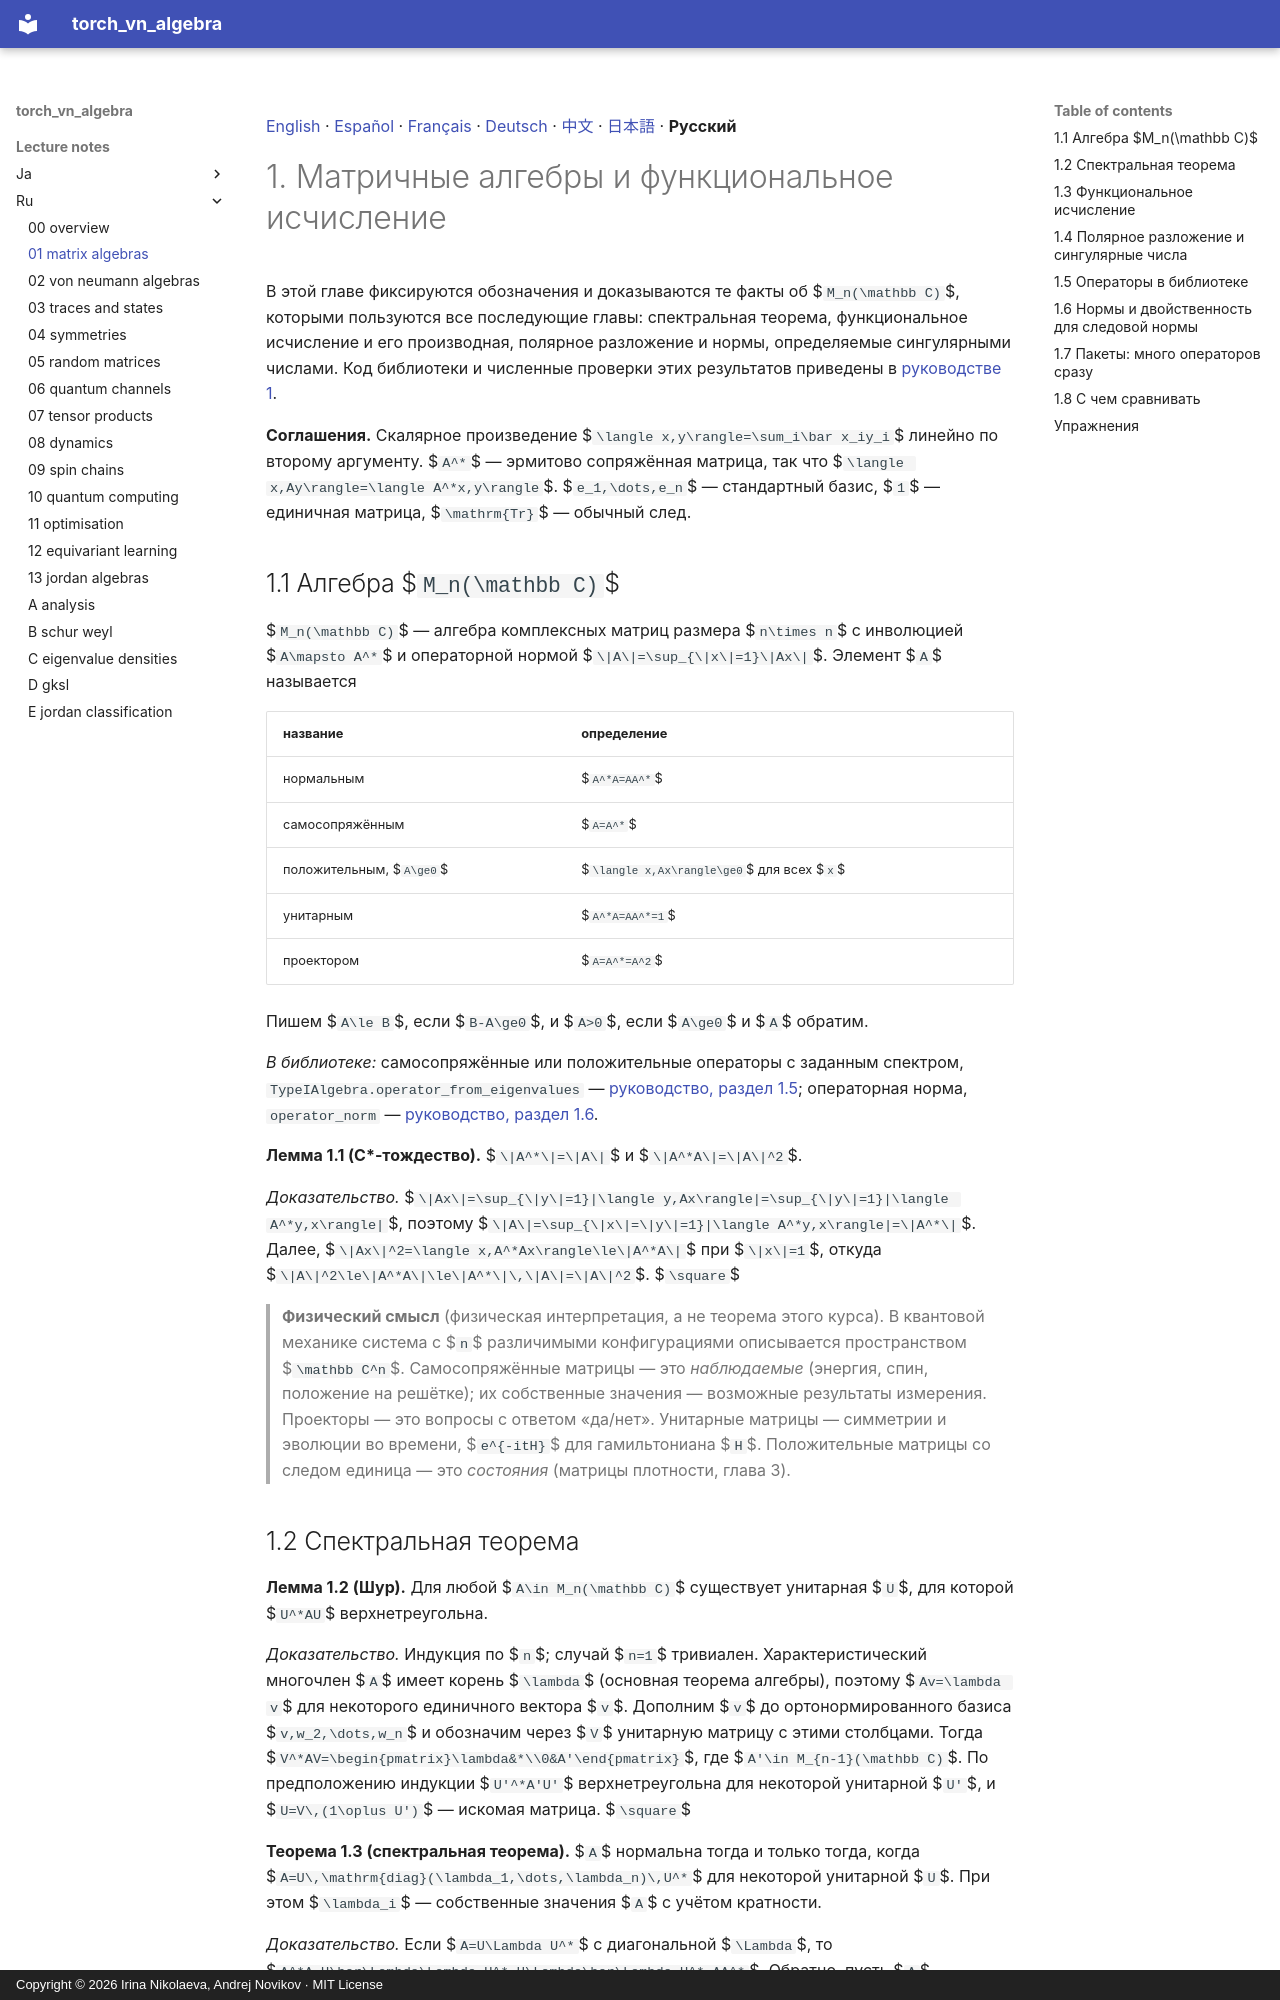

repository: andre-a-no/von_neumann_type_i · page: lecture_notes/ru/01_matrix_algebras/index.html · generator: mkdocs · copyright: Copyright © 2026 Irina Nikolaeva, Andrej Novikov · MIT License

[English](../01_matrix_algebras.md) · [Español](../es/01_matrix_algebras.md) · [Français](../fr/01_matrix_algebras.md) · [Deutsch](../de/01_matrix_algebras.md) · [中文](../zh/01_matrix_algebras.md) · [日本語](../ja/01_matrix_algebras.md) · **Русский**

# 1. Матричные алгебры и функциональное исчисление

В этой главе фиксируются обозначения и доказываются те факты об $`M_n(\mathbb C)`$, которыми
пользуются все последующие главы: спектральная теорема, функциональное исчисление и его производная,
полярное разложение и нормы, определяемые сингулярными числами. Код библиотеки и численные
проверки этих результатов приведены в [руководстве 1](../../tutorial/ru/01_matrix_algebras.md).

**Соглашения.** Скалярное произведение $`\langle x,y\rangle=\sum_i\bar x_iy_i`$ линейно по
второму аргументу. $`A^*`$ — эрмитово сопряжённая матрица, так что $`\langle x,Ay\rangle=\langle A^*x,y\rangle`$.
$`e_1,\dots,e_n`$ — стандартный базис, $`1`$ — единичная матрица, $`\mathrm{Tr}`$ — обычный
след.

<a id="s-1-1"></a>

## 1.1 Алгебра $`M_n(\mathbb C)`$

$`M_n(\mathbb C)`$ — алгебра комплексных матриц размера $`n\times n`$ с инволюцией
$`A\mapsto A^*`$ и операторной нормой $`\|A\|=\sup_{\|x\|=1}\|Ax\|`$. Элемент $`A`$ называется

| название | определение |
|---|---|
| нормальным | $`A^*A=AA^*`$ |
| самосопряжённым | $`A=A^*`$ |
| положительным, $`A\ge0`$ | $`\langle x,Ax\rangle\ge0`$ для всех $`x`$ |
| унитарным | $`A^*A=AA^*=1`$ |
| проектором | $`A=A^*=A^2`$ |

Пишем $`A\le B`$, если $`B-A\ge0`$, и $`A>0`$, если $`A\ge0`$ и $`A`$ обратим.

*В библиотеке:* самосопряжённые или положительные операторы с заданным спектром, `TypeIAlgebra.operator_from_eigenvalues` — [руководство, раздел 1.5](../../tutorial/ru/01_matrix_algebras.md#s-1-5); операторная норма, `operator_norm` — [руководство, раздел 1.6](../../tutorial/ru/01_matrix_algebras.md#s-1-6).

<a id="r-1-1"></a>

**Лемма 1.1 (C\*-тождество).** $`\|A^*\|=\|A\|`$ и $`\|A^*A\|=\|A\|^2`$.

*Доказательство.* $`\|Ax\|=\sup_{\|y\|=1}|\langle y,Ax\rangle|=\sup_{\|y\|=1}|\langle A^*y,x\rangle|`$,
поэтому $`\|A\|=\sup_{\|x\|=\|y\|=1}|\langle A^*y,x\rangle|=\|A^*\|`$. Далее,
$`\|Ax\|^2=\langle x,A^*Ax\rangle\le\|A^*A\|`$ при $`\|x\|=1`$, откуда $`\|A\|^2\le\|A^*A\|\le\|A^*\|\,\|A\|=\|A\|^2`$. $`\square`$

> **Физический смысл** (физическая интерпретация, а не теорема этого курса). В квантовой
> механике система с $`n`$ различимыми конфигурациями описывается пространством $`\mathbb C^n`$. Самосопряжённые матрицы — это
> *наблюдаемые* (энергия, спин, положение на решётке); их собственные значения —
> возможные результаты измерения. Проекторы — это вопросы с ответом «да/нет». Унитарные
> матрицы — симметрии и эволюции во времени, $`e^{-itH}`$ для гамильтониана $`H`$.
> Положительные матрицы со следом единица — это *состояния* (матрицы плотности, глава 3).

<a id="s-1-2"></a>
